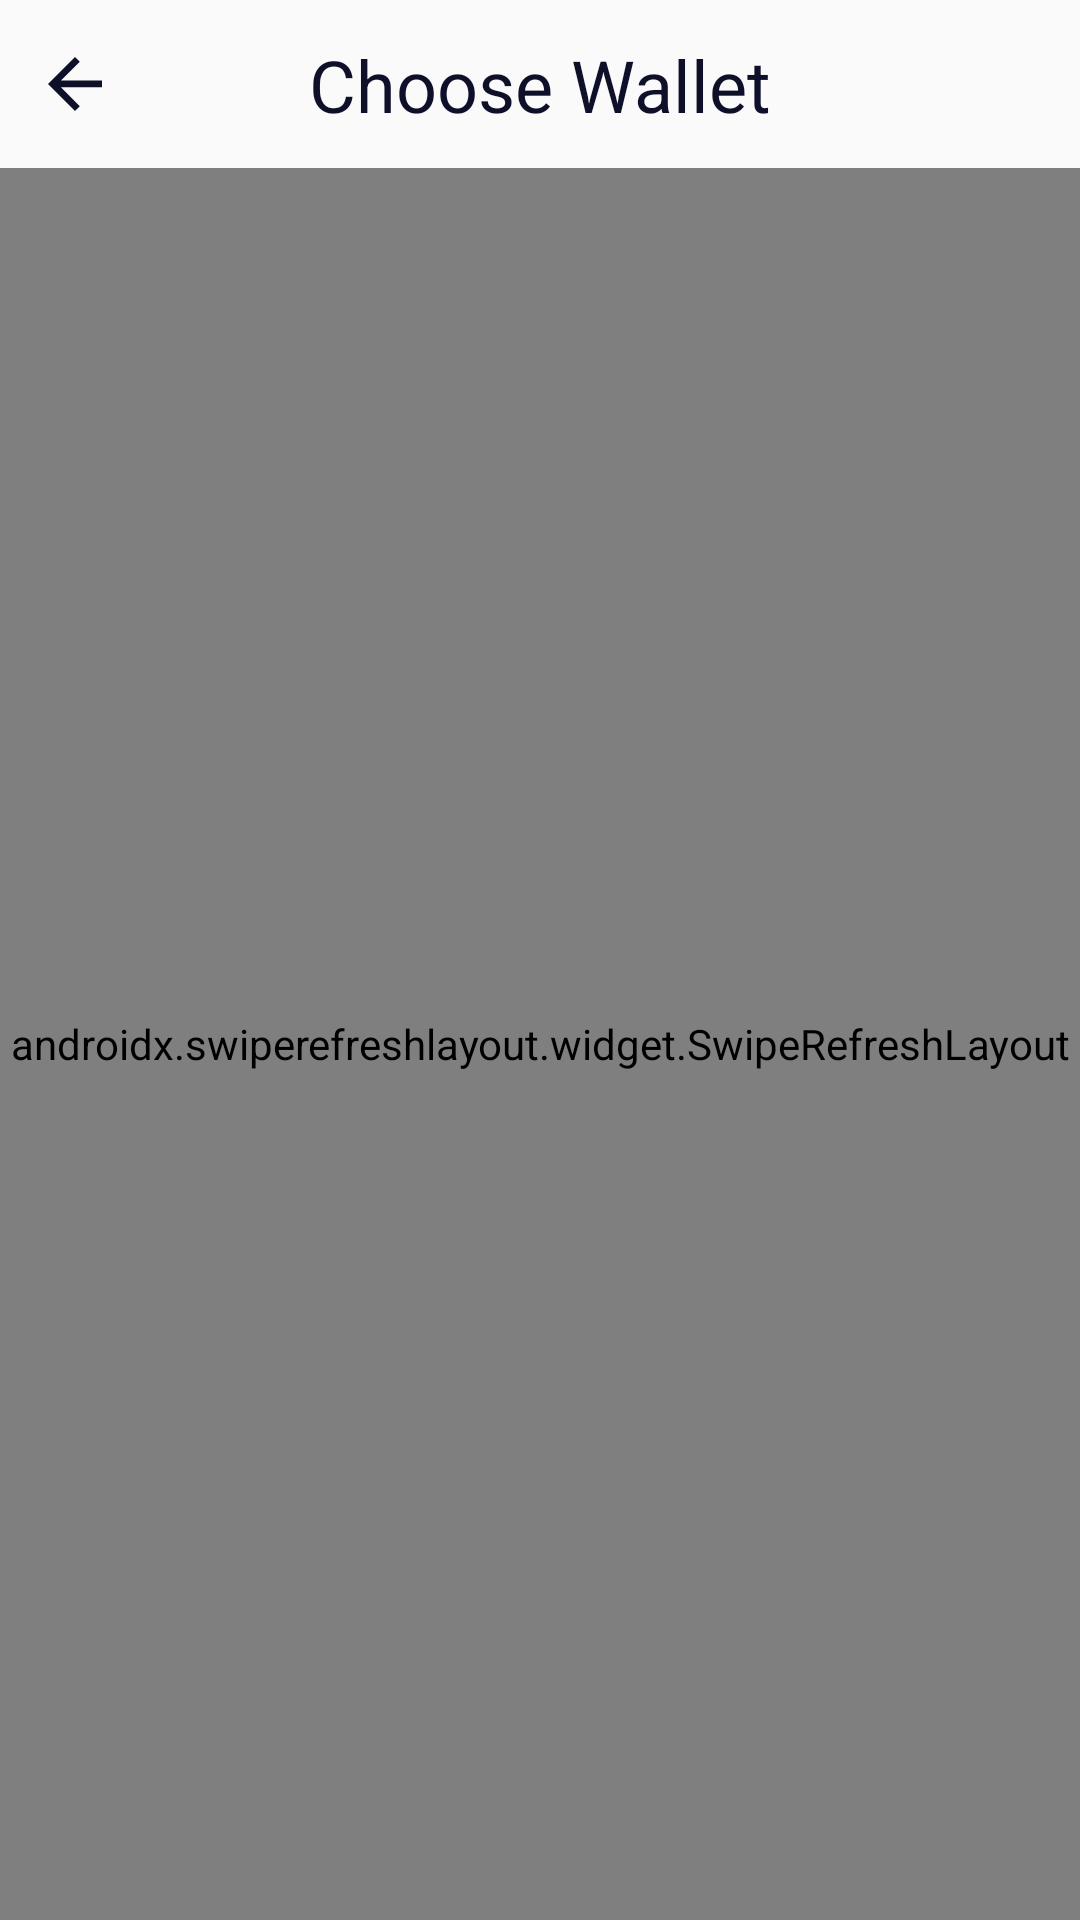

The Android layout XML behind this screen, and the referenced resources:
<!-- AndroidManifest.xml: application theme Theme.Moneymanager -->
<!-- res/layout/fragment_choose_wallet.xml -->
<?xml version="1.0" encoding="utf-8"?>
<androidx.constraintlayout.widget.ConstraintLayout xmlns:android="http://schemas.android.com/apk/res/android"
    xmlns:app="http://schemas.android.com/apk/res-auto"
    android:layout_width="match_parent"
    android:layout_height="match_parent"
    xmlns:tools="http://schemas.android.com/tools">

    <androidx.constraintlayout.widget.ConstraintLayout
        android:id="@+id/toolbar"
        style="@style/ToolbarStyle"
        app:layout_constraintEnd_toEndOf="parent"
        app:layout_constraintStart_toStartOf="parent"
        app:layout_constraintTop_toTopOf="parent">

        <ImageView
            android:id="@+id/image_view_back_button"
            style="@style/ImageViewBackButton"
            android:layout_width="wrap_content"
            android:layout_height="wrap_content"
            android:layout_marginStart="@dimen/margin_general"
            app:layout_constraintBottom_toBottomOf="parent"
            app:layout_constraintStart_toStartOf="parent"
            app:layout_constraintTop_toTopOf="parent" />

        <TextView
            android:id="@+id/text_view_toolbar_title"
            style="@style/TextView.Header"
            android:layout_width="wrap_content"
            android:layout_height="wrap_content"
            android:text="@string/choose_wallet"
            app:layout_constraintBottom_toBottomOf="parent"
            app:layout_constraintEnd_toEndOf="parent"
            app:layout_constraintStart_toStartOf="parent"
            app:layout_constraintTop_toTopOf="parent" />

    </androidx.constraintlayout.widget.ConstraintLayout>

    <androidx.swiperefreshlayout.widget.SwipeRefreshLayout
        android:id="@+id/swipe_refresh_layout"
        android:layout_width="0dp"
        android:layout_height="0dp"
        app:layout_constraintTop_toBottomOf="@id/toolbar"
        app:layout_constraintBottom_toBottomOf="parent"
        app:layout_constraintStart_toStartOf="parent"
        app:layout_constraintEnd_toEndOf="parent">

        <androidx.recyclerview.widget.RecyclerView
            android:id="@+id/recycler_view_wallets"
            android:layout_width="match_parent"
            android:layout_height="match_parent"
            tools:listitem="@layout/item_wallet"/>

    </androidx.swiperefreshlayout.widget.SwipeRefreshLayout>


</androidx.constraintlayout.widget.ConstraintLayout>
<!-- res/layout/item_wallet.xml (included above) -->
<?xml version="1.0" encoding="utf-8"?>
<androidx.constraintlayout.widget.ConstraintLayout xmlns:android="http://schemas.android.com/apk/res/android"
    xmlns:app="http://schemas.android.com/apk/res-auto"
    android:layout_width="match_parent"
    android:layout_height="wrap_content"
    android:layout_marginHorizontal="@dimen/margin_general"
    android:layout_marginVertical="@dimen/margin_general_tiny"
    android:background="@drawable/background_choose_item"
    android:paddingHorizontal="@dimen/padding_wallet_item_horizontal"
    android:paddingVertical="@dimen/margin_general_medium">

    <TextView
        android:id="@+id/text_view_amount"
        style="@style/TextView.Header.Item.Amount"
        android:layout_width="0dp"
        android:layout_height="wrap_content"
        android:text="@string/wallet"
        app:layout_constraintBottom_toBottomOf="parent"
        app:layout_constraintEnd_toEndOf="parent"
        app:layout_constraintTop_toTopOf="parent" />

    <TextView
        android:id="@+id/text_view_name"
        style="@style/TextView.Header.Item.Amount"
        android:layout_width="0dp"
        android:layout_height="wrap_content"
        android:layout_marginEnd="@dimen/margin_general"
        android:text="@string/wallet"
        app:layout_constraintBottom_toBottomOf="parent"
        app:layout_constraintEnd_toStartOf="@id/text_view_amount"
        app:layout_constraintStart_toStartOf="parent"
        app:layout_constraintTop_toTopOf="parent" />

</androidx.constraintlayout.widget.ConstraintLayout>
<!-- resources referenced by this layout -->
<resources>
  <dimen name="margin_general">16dp</dimen>
  <dimen name="margin_general_medium">24dp</dimen>
  <dimen name="margin_general_tiny">4dp</dimen>
  <dimen name="padding_wallet_item_horizontal">20dp</dimen>
  <!-- drawable background_choose_item (drawable) -->
  <?xml version="1.0" encoding="utf-8"?>
  <shape xmlns:android="http://schemas.android.com/apk/res/android">
      <corners android:radius="@dimen/margin_general"/>
      <solid android:color="@color/field_background"/>
  </shape>
  <string name="choose_wallet">Choose Wallet</string>
  <string name="wallet">Wallet</string>
  <style name="ImageViewBackButton">
          <item name="android:src">@drawable/ic_arrow_back</item>
          <item name="android:layout_centerVertical">true</item>
      </style>
  <style name="TextView.Header">
          <item name="fontFamily">@font/lato_600</item>
          <item name="android:textSize">@dimen/textsize_header_1</item>
      </style>
  <style name="TextView.Header.Item.Amount">
          <item name="android:textSize">@dimen/textsize_statistic</item>
      </style>
  <style name="ToolbarStyle">
          <item name="android:layout_width">match_parent</item>
          <item name="android:layout_height">?attr/actionBarSize</item>
      </style>
  <style name="Theme.Moneymanager" parent="Base.Theme.Moneymanager" />
  <color name="field_background">#F3F6FF</color>
  <!-- drawable ic_arrow_back (drawable) -->
  <vector xmlns:android="http://schemas.android.com/apk/res/android"
      android:width="18dp"
      android:height="18dp"
      android:viewportWidth="18"
      android:viewportHeight="18">
    <path
        android:pathData="M9,0l1.59,1.59L4.31,7.87H18v2.25H4.31l6.28,6.28L9,18L0,9L9,0z"
        android:fillColor="#0D1028"/>
  </vector>
  <dimen name="textsize_header_1">24sp</dimen>
  <dimen name="textsize_statistic">20sp</dimen>
  <style name="Base.Theme.Moneymanager" parent="Theme.AppCompat.Light.NoActionBar">
          <item name="android:colorControlNormal">@color/cursor</item>
          <item name="android:colorControlActivated">@color/cursor</item>
          <item name="android:colorControlHighlight">@color/cursor</item>
      </style>
  <color name="cursor">#808080</color>
</resources>
